Run: headless pygame with SDL's dummy video driver; simulated clock (each Clock.tick advances the game by its frame time, no real sleeping); random seed 0; keys injected as events and as key.get_pressed() state; no mouse input.
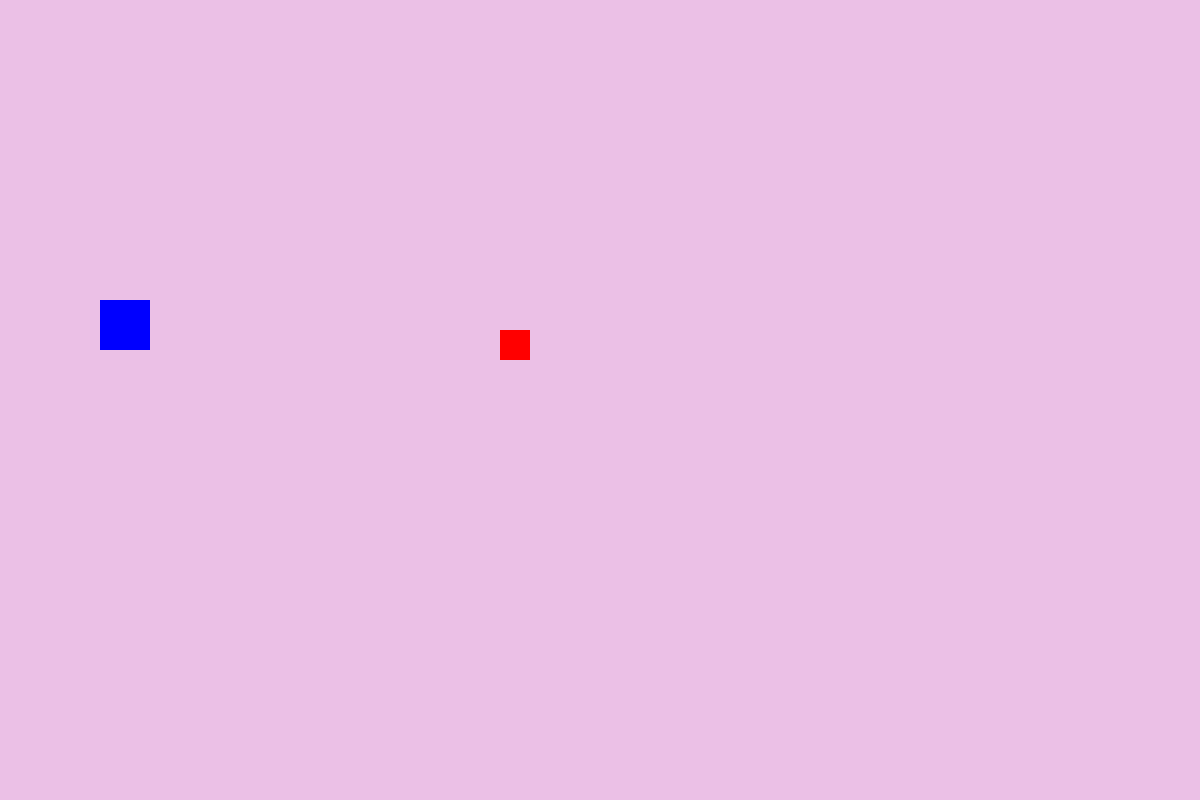
Frame 1 of 2 · flips 1–60 · no input
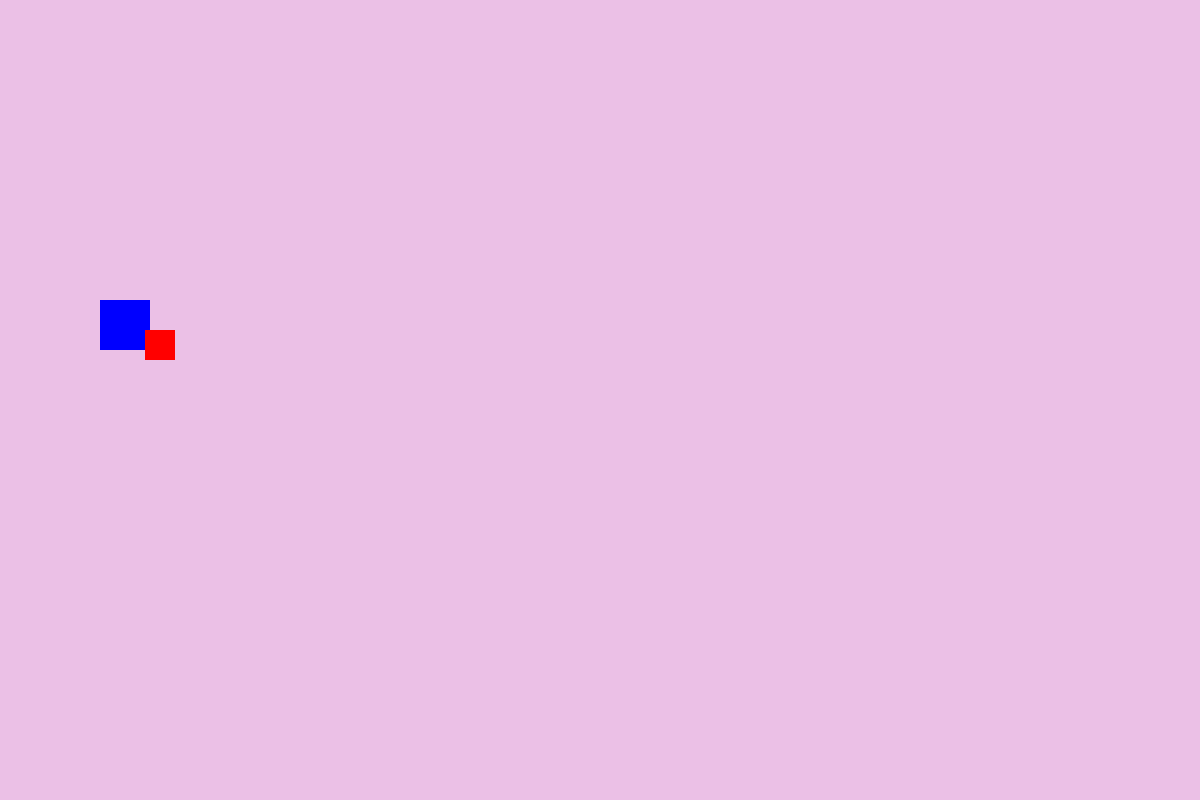
Frame 2 of 2 · flips 61–180 · tapped SPACE, RETURN · held RIGHT (→), D (game ended)

The pygame program that drew these frames:

import pygame
pygame.init()

screen_width = 1200
screen_height = 800

screen = pygame.display.set_mode((screen_width,screen_height))
pygame.display.set_caption("Dinosaur game")

player_x = 100
player_y = 300
player_width = 50
player_height = 50
jumping = False

obstacle_x = 800
obstacle_y = 330
obstacle_width = 30
obstacle_height = 30

running = True 
while running:
    for event in pygame.event.get():
        screen.fill((235, 192, 230))
        if event.type == pygame.QUIT:
            running = False
    
    keys = pygame.key.get_pressed()
    if keys[pygame.K_SPACE] and not jumping:
        jumping = True
            
    elif jumping:
        player_y -= 5  
        if player_y <= 200:  
            jumping = False
    else:
        if player_y < 300:  
            player_y += 5
    
    obstacle_x -= 5
    if obstacle_x < -30: 
        obstacle_x = 800

    if player_x < obstacle_x + obstacle_width and player_x + player_width > obstacle_x and player_y + player_height > obstacle_y:
        running = False
        
    screen.fill((235, 192, 230))  
    pygame.draw.rect(screen, (0, 0, 255), (player_x, player_y, player_width, player_height))
    pygame.draw.rect(screen, (255, 0, 0), (obstacle_x, obstacle_y, obstacle_width, obstacle_height))

    pygame.display.update()
    pygame.time.delay(30)

pygame.quit()
